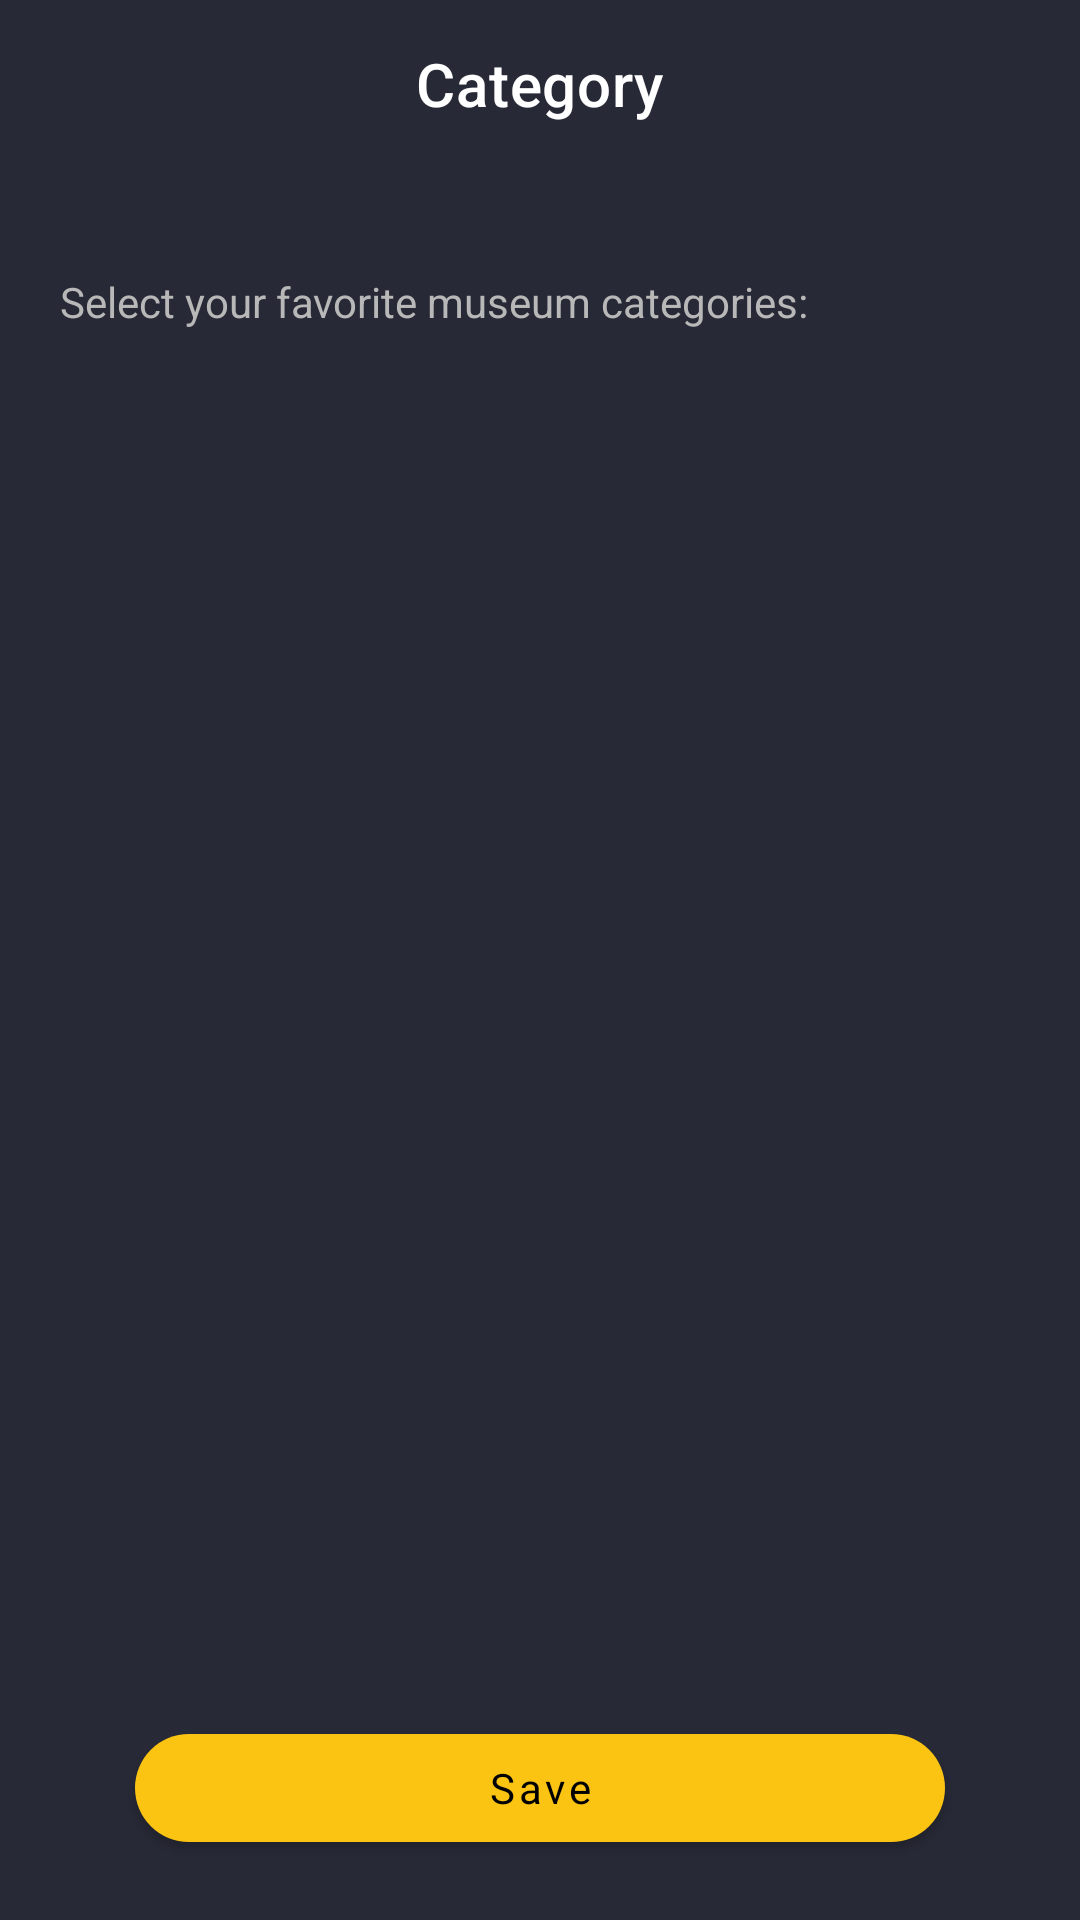

This screen was rendered from an Android layout file. Write that file and the resources it references.
<!-- AndroidManifest.xml: application theme Theme.Muses -->
<!-- res/layout/activity_select_favorite_category.xml -->
<?xml version="1.0" encoding="utf-8"?>
<androidx.coordinatorlayout.widget.CoordinatorLayout xmlns:android="http://schemas.android.com/apk/res/android"
    xmlns:app="http://schemas.android.com/apk/res-auto"
    xmlns:tools="http://schemas.android.com/tools"
    android:layout_width="match_parent"
    android:layout_height="match_parent"
    android:background="?attr/colorOnPrimary"
    tools:context=".SelectFavoriteCategoryActivity">

    <com.google.android.material.appbar.AppBarLayout
        android:id="@+id/appBarLayout"
        android:layout_width="match_parent"
        android:layout_height="wrap_content"
        android:background="@android:color/transparent"
        app:elevation="0dp">

        <com.google.android.material.appbar.MaterialToolbar
            android:id="@+id/toolbar"
            android:layout_width="match_parent"
            android:layout_height="?attr/actionBarSize"
            android:background="@android:color/transparent"
            app:navigationIconTint="?attr/colorPrimary"
            app:title="Category"
            app:titleCentered="true"
            app:titleTextColor="@color/white">

        </com.google.android.material.appbar.MaterialToolbar>

    </com.google.android.material.appbar.AppBarLayout>

    <RelativeLayout
        android:layout_width="match_parent"
        android:layout_height="match_parent"
        android:layout_marginTop="?android:actionBarSize"
        android:padding="20dp">

        <TextView
            android:id="@+id/selectDialogText"
            android:layout_width="match_parent"
            android:layout_height="wrap_content"
            android:layout_marginTop="15dp"
            android:text="@string/select_your_favorite" />

        <androidx.recyclerview.widget.RecyclerView
            android:layout_marginTop="10dp"
            android:id="@+id/recyclerView"
            android:layout_width="match_parent"
            android:layout_height="wrap_content"
            android:layout_above="@id/saveButton"
            android:layout_below="@id/selectDialogText"
            app:spanCount="2"
            tools:itemCount="2"
            tools:listitem="@layout/category_item_layout" />

        <com.google.android.material.button.MaterialButton
            android:id="@+id/saveButton"
            android:layout_width="wrap_content"
            android:layout_height="wrap_content"
            android:layout_alignParentLeft="true"
            android:layout_alignParentRight="true"
            android:layout_alignParentBottom="true"
            android:layout_marginLeft="25dp"
            android:layout_marginRight="25dp"
            android:text="Save"
            android:textAllCaps="false"
            android:textColor="@color/black"
            app:backgroundTint="?attr/colorPrimary"
            app:cornerRadius="20dp" />

    </RelativeLayout>

</androidx.coordinatorlayout.widget.CoordinatorLayout>
<!-- res/layout/category_item_layout.xml (included above) -->
<?xml version="1.0" encoding="utf-8"?>
<LinearLayout xmlns:android="http://schemas.android.com/apk/res/android"
    android:layout_width="wrap_content"
    android:layout_height="wrap_content"
    android:background="?attr/colorOnPrimary">

    <com.google.android.material.checkbox.MaterialCheckBox
        android:id="@+id/categoryText"
        android:layout_width="wrap_content"
        android:layout_height="wrap_content"
        android:buttonTint="@color/white"
        android:text="Category item"
        android:textColor="@color/white" />

</LinearLayout>
<!-- resources referenced by this layout -->
<resources>
  <color name="black">#FF000000</color>
  <color name="white">#FFFFFFFF</color>
  <string name="select_your_favorite">Select your favorite museum categories:</string>
  <style name="Theme.Muses" parent="Theme.MaterialComponents.DayNight.NoActionBar">
          
          <item name="colorPrimary">@color/lightning_yellow</item>
          <item name="colorPrimaryVariant">@color/tuna</item>
          <item name="colorOnSurface">@color/lightning_yellow</item>
          <item name="colorOnPrimary">@color/charade</item>
          
          <item name="colorSecondary">@color/teal_200</item>
          <item name="colorSecondaryVariant">@color/teal_700</item>
          <item name="colorOnSecondary">@color/black</item>
          
          <item name="android:statusBarColor" tools:targetApi="l">?attr/colorPrimaryVariant</item>
          
          <item name="android:textColor">@color/silver</item>
          <item name="android:textColorPrimary">@color/silver</item>
          <item name="fontFamily">@FONT</item>
          
          <item name="shapeAppearanceLargeComponent">@style/ShapeAppearance.Muses.LargeComponent
          </item>
      </style>
  <color name="lightning_yellow">#FBC413</color>
  <color name="tuna">#333340</color>
  <color name="charade">#272936</color>
  <color name="teal_200">#FF03DAC5</color>
  <color name="teal_700">#FF018786</color>
  <color name="silver">#B8B8B8</color>
  <style name="ShapeAppearance.Muses.LargeComponent" parent="ShapeAppearance.MaterialComponents.LargeComponent">
          <item name="cornerFamily">rounded</item>
          <item name="cornerSize">20dp</item>
      </style>
</resources>
